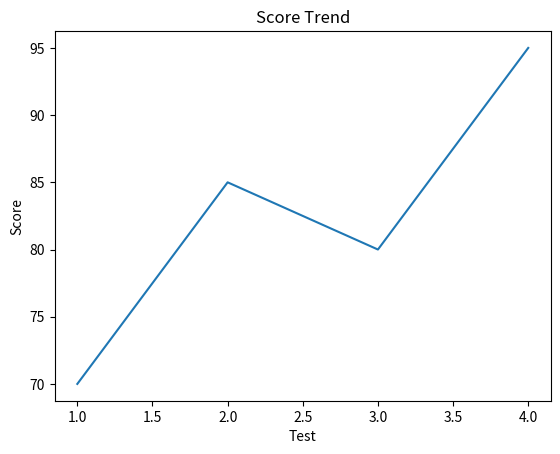
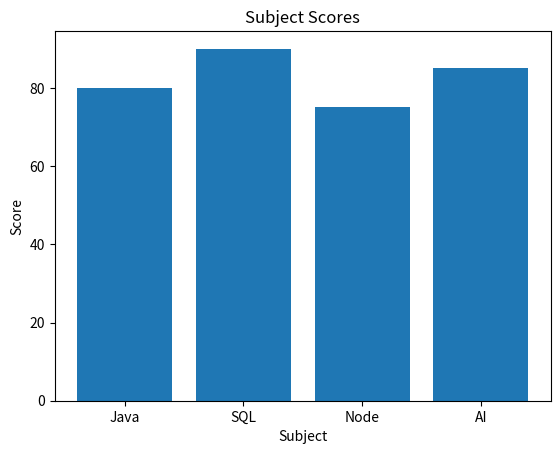
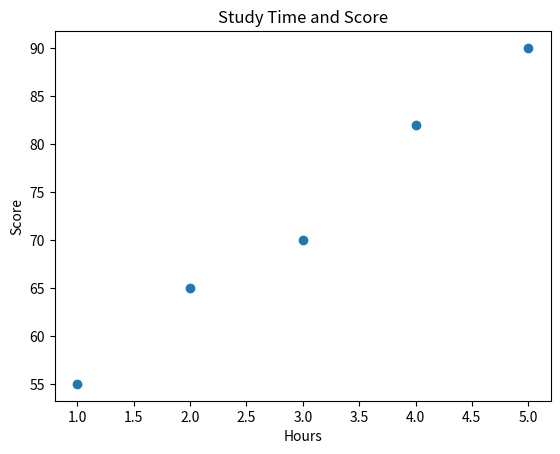

These charts were generated, in order, by the following Python code:
import matplotlib.pyplot as plt

# plot
x = [1, 2, 3, 4]
y = [70, 85, 80, 95]

plt.title("Score Trend")
plt.xlabel("Test")
plt.ylabel("Score")
plt.plot(x, y)

plt.show()

# bar
subjects = ["Java", "SQL", "Node", "AI"]
scores = [80, 90, 75, 85]

plt.title("Subject Scores")
plt.xlabel("Subject")
plt.ylabel("Score")
plt.bar(subjects, scores)

plt.show()

# scatter
study_hours = [1, 2, 3, 4, 5]
scores = [55, 65, 70, 82, 90]

plt.title("Study Time and Score")
plt.xlabel("Hours")
plt.ylabel("Score")
plt.scatter(study_hours, scores)

plt.show()
